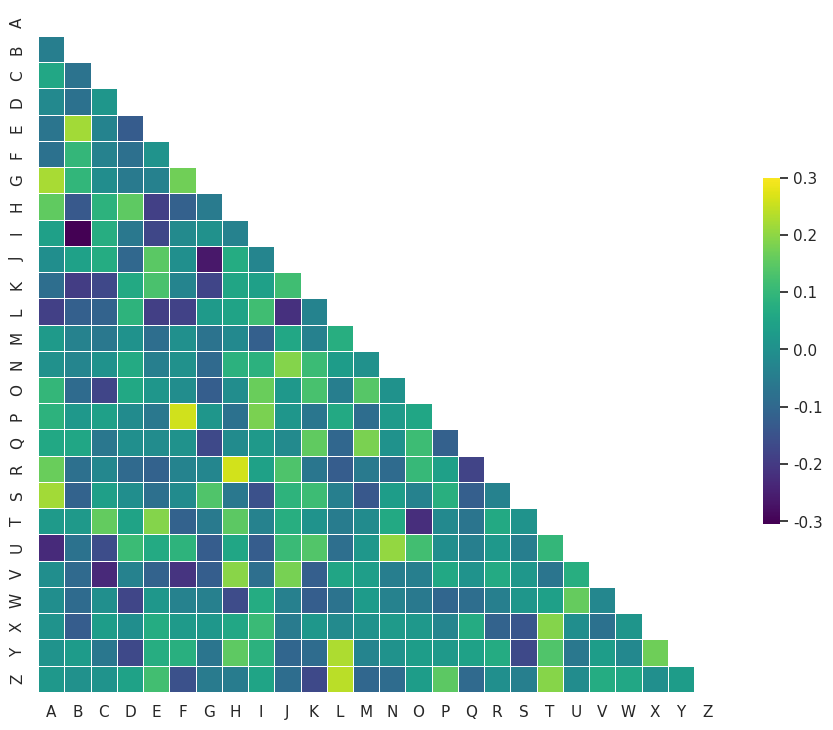

The script that saved this image:

from string import ascii_letters
import numpy as np
import pandas as pd
import seaborn as sns
import matplotlib.pyplot as plt
sns.set_theme(style="white")
 # Generate a large random dataset
 # The syntax here is sligthly different from the previously
 # used np.random.seed. For details, see
 # https://stackoverflow.com/questions/5836335/consistently
#create-same-random-numpy-array
rs = np.random.RandomState(1234)
df = pd.DataFrame(data=rs.normal(size=(100, 26)),
columns=list(ascii_letters[26:]))
 # Compute the correlation matrix
corr = df.corr()
 # Generate a mask for the upper triangle
mask = np.triu(np.ones_like(corr, dtype=bool))
 # Set up the matplotlib figure
f, ax = plt.subplots(figsize=(11, 9))
 # Generate a custom colormap
cmap = sns.color_palette("viridis", as_cmap=True)
# Draw the heatmap with the mask and correct aspect ratio
sns.heatmap(corr, mask=mask, cmap=cmap, vmax=.3, center=0,
 square=True, linewidths=.5, cbar_kws={"shrink": .5})
out_file = 'many_pairwise_correlations.jpg'
plt.savefig(out_file, dpi=300)
print(f'Correlation-matrix saved to {out_file}')
plt.show()

